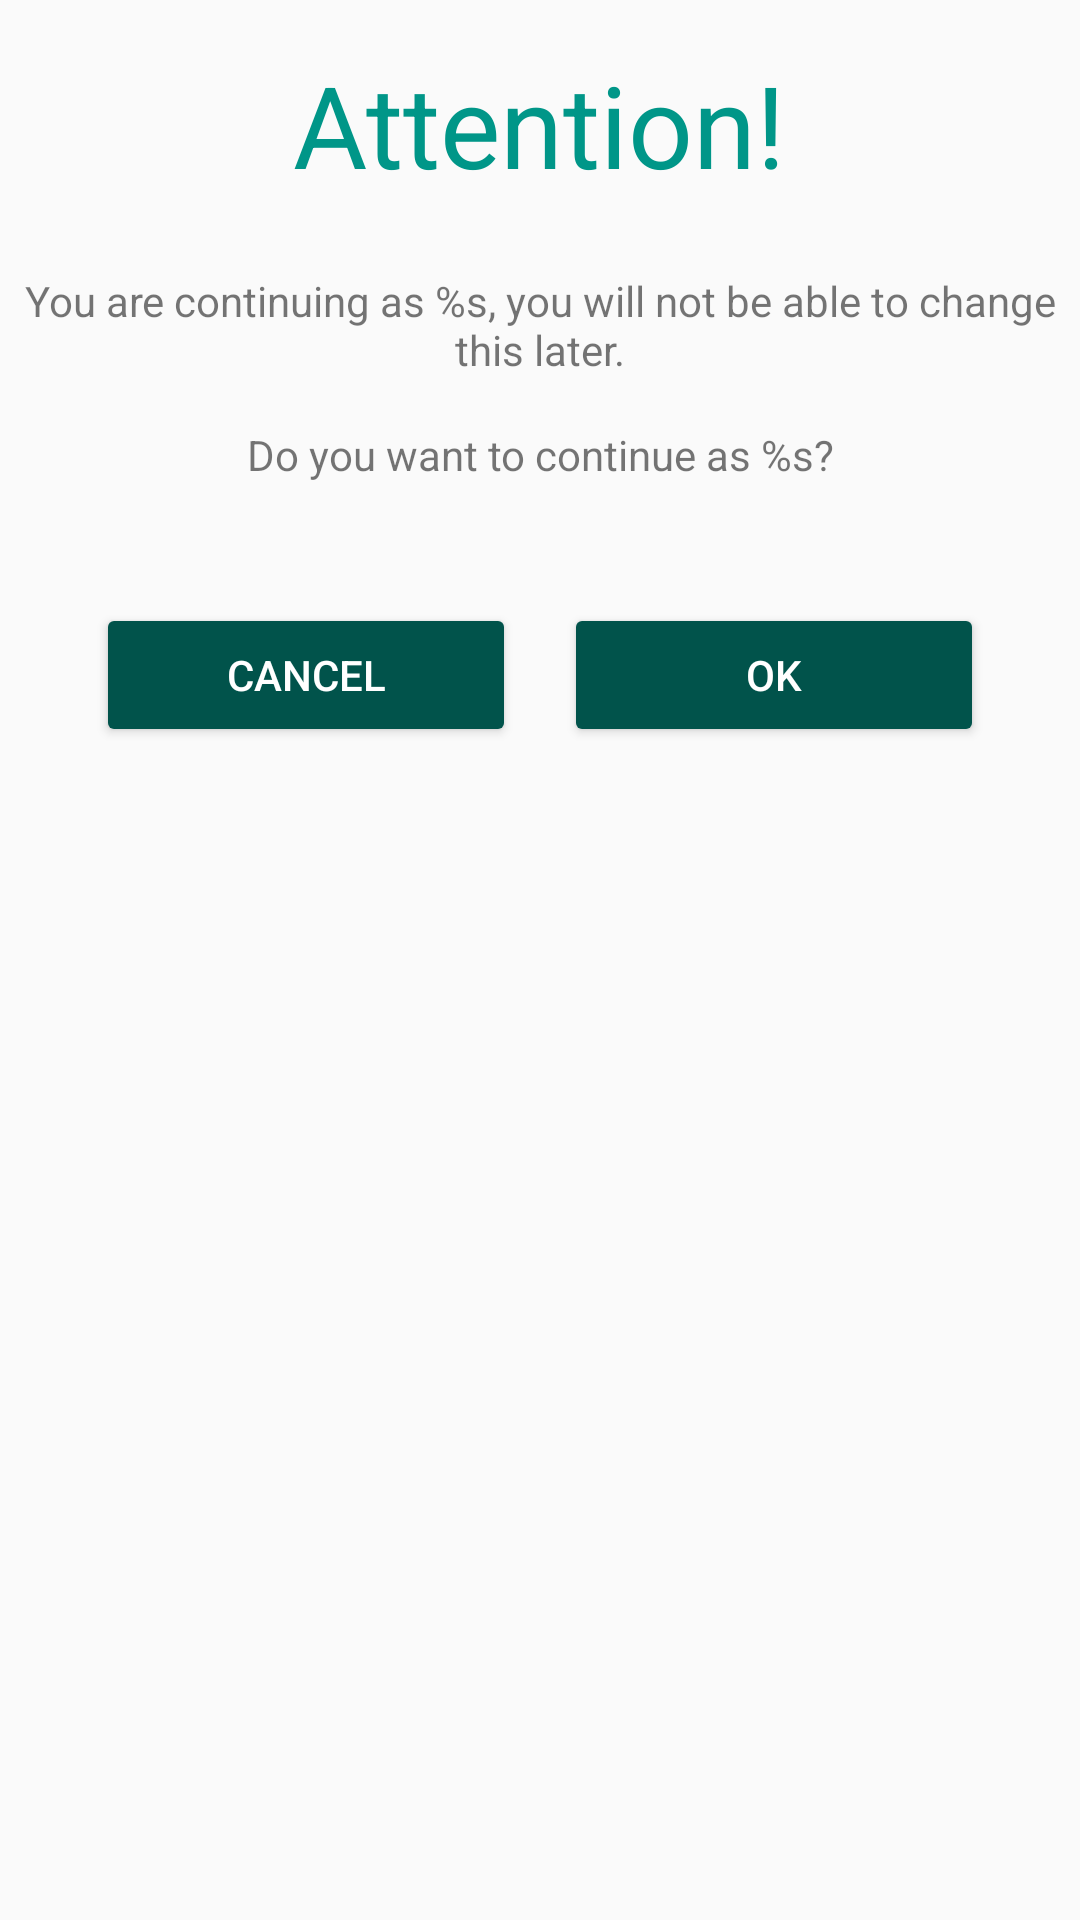

The Android layout XML behind this screen, and the referenced resources:
<!-- AndroidManifest.xml: application theme AppTheme -->
<!-- res/layout/popup_login_as.xml -->
<?xml version="1.0" encoding="utf-8"?>
<LinearLayout xmlns:android="http://schemas.android.com/apk/res/android"
    android:orientation="vertical" android:layout_width="match_parent"
    android:layout_height="wrap_content">

    <TextView
        android:layout_width="wrap_content"
        android:layout_height="wrap_content"
        android:layout_gravity="center"
        android:layout_margin="16dp"
        android:text="Attention!"
        android:textColor="@color/colorPrimary"
        android:textSize="38sp" />

    <TextView
        android:id="@+id/title1"
        android:layout_width="wrap_content"
        android:layout_height="wrap_content"
        android:layout_gravity="center"
        android:layout_margin="8dp"
        android:gravity="center"
        android:text="@string/continue_1" />

    <TextView
        android:id="@+id/title2"
        android:layout_width="wrap_content"
        android:layout_height="wrap_content"
        android:layout_gravity="center"
        android:layout_margin="8dp"
        android:gravity="center"
        android:text="@string/continue_2" />

    <LinearLayout
        android:layout_width="match_parent"
        android:orientation="horizontal"
        android:layout_margin="32dp"
        android:layout_height="wrap_content">
        <Button
            android:id="@+id/btn_cancel"
            style="@style/YellowButton"
            android:layout_width="0dp"
            android:layout_weight="1"
            android:layout_marginRight="8dp"
            android:layout_height="wrap_content"
            android:text="@android:string/cancel" />
        <Button
            android:id="@+id/btn_ok"
            style="@style/YellowButton"
            android:layout_width="0dp"
            android:layout_marginLeft="8dp"
            android:layout_weight="1"
            android:layout_height="wrap_content"
            android:text="@android:string/ok" />
    </LinearLayout>
</LinearLayout>
<!-- resources referenced by this layout -->
<resources>
  <color name="colorPrimary">#009688</color>
  <string name="continue_1">You are continuing as %s, you will not be able to change this later.</string>
  <string name="continue_2">Do you want to continue as %s?</string>
  <style name="YellowButton">
          <item name="backgroundTint">@color/colorAccent</item>
          <item name="android:textColor">@android:color/white</item>
      </style>
  <style name="AppTheme" parent="Theme.AppCompat.Light.DarkActionBar">
          
          <item name="colorPrimary">@color/colorPrimary</item>
          <item name="colorPrimaryDark">@color/colorPrimaryDark</item>
          <item name="colorAccent">@color/colorAccent</item>
          <item name="android:buttonStyle">@style/AppTheme.ButtonColored</item>
      </style>
  <color name="colorAccent">#01534b</color>
  <color name="colorPrimaryDark">#01534b</color>
  <style name="AppTheme.ButtonColored" parent="Widget.AppCompat.Button.Colored" />
</resources>
